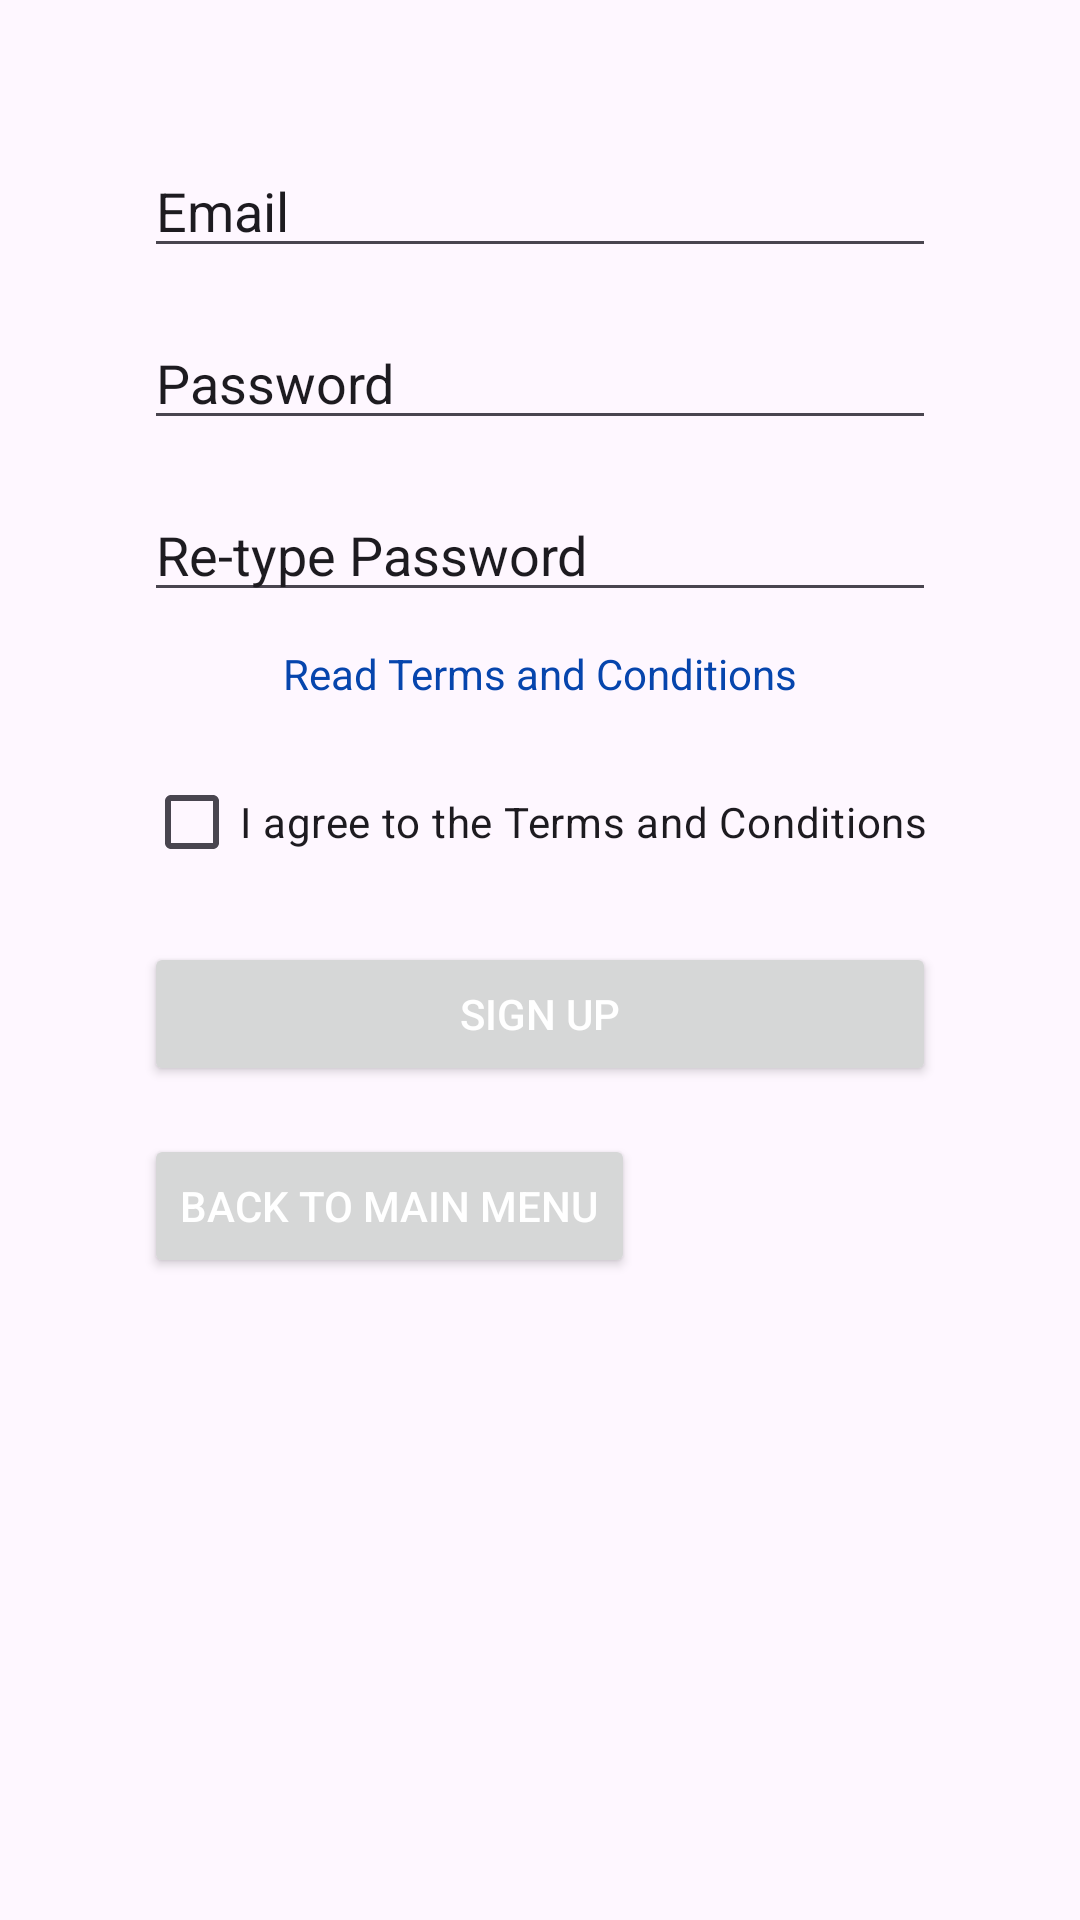

Here is an Android app screen rendered from its layout file. Give the layout XML and the strings, colors and styles it references.
<!-- AndroidManifest.xml: application theme Base.Theme.OTC -->
<!-- res/layout/activity_signup.xml -->
<?xml version="1.0" encoding="utf-8"?>
<RelativeLayout xmlns:android="http://schemas.android.com/apk/res/android"
    android:layout_width="match_parent"
    android:layout_height="match_parent"
    android:padding="16dp">

    <EditText
        android:id="@+id/editTextEmail"
        android:layout_width="match_parent"
        android:layout_height="wrap_content"
        android:hint="Email"
        android:textColorHint="?attr/android:textColorPrimary"
        android:layout_marginTop="32dp"
        android:layout_marginStart="32dp"
        android:layout_marginEnd="32dp"
        android:inputType="text"/>

    <EditText
        android:id="@+id/editTextPassword"
        android:layout_width="match_parent"
        android:layout_height="wrap_content"
        android:hint="Password"
        android:textColorHint="?attr/android:textColorPrimary"
        android:layout_below="@id/editTextEmail"
        android:layout_marginTop="16dp"
        android:layout_marginStart="32dp"
        android:layout_marginEnd="32dp"
        android:inputType="textPassword"/>

    <EditText
        android:id="@+id/editTextPasswordRetype"
        android:layout_width="match_parent"
        android:layout_height="wrap_content"
        android:hint="Re-type Password"
        android:textColorHint="?attr/android:textColorPrimary"
        android:layout_below="@id/editTextPassword"
        android:layout_marginTop="16dp"
        android:layout_marginStart="32dp"
        android:layout_marginEnd="32dp"
        android:inputType="textPassword"/>

    <TextView
        android:id="@+id/textViewTermsLink"
        android:layout_width="wrap_content"
        android:layout_height="wrap_content"
        android:layout_below="@id/editTextPasswordRetype"
        android:layout_centerHorizontal="true"
        android:layout_marginStart="30dp"
        android:layout_marginTop="11dp"
        android:layout_marginEnd="32dp"
        android:clickable="true"
        android:focusable="true"
        android:text="Read Terms and Conditions"
        android:textColor="#0645AD" />

    <CheckBox
        android:id="@+id/checkBoxTerms"
        android:layout_width="wrap_content"
        android:layout_height="wrap_content"
        android:text="I agree to the Terms and Conditions"
        android:textColorHint="?attr/android:textColorPrimary"
        android:layout_below="@id/textViewTermsLink"
        android:layout_marginTop="16dp"
        android:layout_marginStart="32dp"
        android:layout_marginEnd="32dp" />

    <Button
        android:id="@+id/buttonSignUp"
        android:layout_width="match_parent"
        android:layout_height="wrap_content"
        android:text="Sign Up"
        android:textColor="?attr/colorOnBackground"
        android:layout_below="@id/checkBoxTerms"
        android:layout_marginTop="16dp"
        android:layout_marginStart="32dp"
        android:layout_marginEnd="32dp"/>

    <Button
        android:id="@+id/buttonBackToMain"
        android:layout_width="wrap_content"
        android:layout_height="wrap_content"
        android:text="Back to Main Menu"
        android:textColor="?attr/colorOnBackground"
        android:layout_below="@id/buttonSignUp"
        android:layout_marginTop="16dp"
        android:layout_marginStart="32dp"
        android:layout_marginEnd="32dp"/>

</RelativeLayout>
<!-- resources referenced by this layout -->
<resources>
  <style name="Base.Theme.OTC" parent="Theme.Material3.DayNight.NoActionBar">
          
          <item name="colorPrimary">@color/my_light_primary</item>
          <item name="colorControlHighlight">@color/my_light_primary</item>
          <item name="colorOnBackground">@color/white</item>
      </style>
  <color name="my_light_primary">#FF7E57C2</color>
  <color name="white">#FFFFFFFF</color>
</resources>
